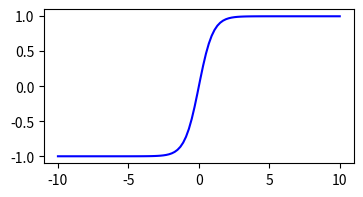
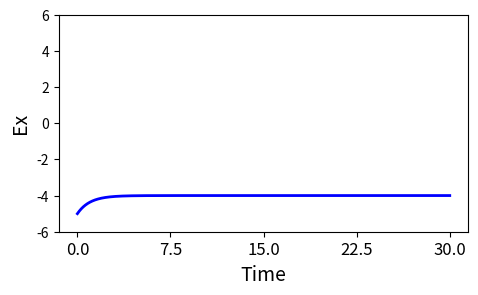
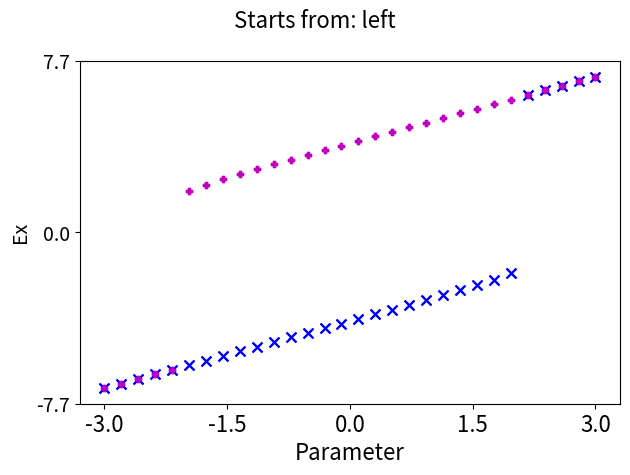

Generate these figures, in order, with matplotlib:
from scipy.integrate import odeint

from numpy import tanh, gradient, linspace, ndarray
from numpy import around, arange, flip
from numpy.random import uniform

from matplotlib.pyplot import subplots


x_array = linspace(-10, 10, 100)

y_array = tanh(x_array)

fig, ax = subplots(figsize=(4, 2))

ax.plot(x_array, y_array, color='b');

def sigmoid(u):
    return tanh(u)

def one_oscillator(y, t, h_ex_0, c_1, variation):

    tau_ex = 1
    
    h_ex   = h_ex_0

    dydt = (
           (h_ex - y[0] + c_1*sigmoid(y[0]))*tau_ex,
   )

    return dydt


def plot_series(time, data, time_begin, time_end, sr):
        
    name_var = ('Ex')
    
    series      = data[time_begin*sr:time_end*sr]
    series_grad = gradient(data[time_begin*sr:time_end*sr], axis=0)
        
    fig, ax = subplots(figsize=(5, 3))

    ax.plot(time[time_begin*sr:time_end*sr], series, linewidth=2, c='b')
    ax.set_xticks(linspace(time_begin, time_end, 5));
    ax.set_xticklabels(linspace(time_begin, time_end, 5), fontsize=12);
    ax.set_xlabel('Time', fontsize=14);
    ax.set_ylabel(name_var, fontsize=14)
    y_min, y_max = ax.get_ylim()


    fig.tight_layout()
    
    return fig, ax


def run_bif_diagram(time_stop, sr, parset, y_ini, c_1, variation):

    time = linspace(start=0, stop=time_stop, num=time_stop*sr)
    
    results_max_f      = dict()
    results_max_inds_f = dict()
    results_min_f      = dict()
    results_min_inds_f = dict()
    
    rows = time.size
    
    num = 0
    # Simulation "forward"
    for par in par_set:
        
        y_f = odeint(func=one_oscillator, y0=y_ini, t=time, 
                 args=(par, c_1, variation), 
                 hmax=0.1)
     
        series = y_f[rows//2:]
                 
        if num not in results_max_f:
    
            results_max_f[num]      = [series[-1]]
            results_max_inds_f[num] = [0]    
            results_min_f[num]      = [series[-1]]
            results_min_inds_f[num] = [0]    
    
        else:
            results_max_f[num].append(series[-1])
            results_max_inds_f[num].append(0)    
            results_min_f[num].append(series[-1])
            results_min_inds_f[num].append(0)               
    
        y_ini = y_f[-1, :]
    
    
    results_max_b      = dict()
    results_max_inds_b = dict()
    results_min_b      = dict()
    results_min_inds_b = dict()
    
    
    # Simulation "backward"
    for par in flip(par_set):
        
        y_b = odeint(func=one_oscillator, y0=y_ini, t=time, 
                 args=(par, c_1, variation), 
                 hmax=0.1)
     
    
        series = y_b[rows//2:]
                
        if num not in results_max_b:
    
            results_max_b[num]      = [series[-1]]
            results_max_inds_b[num] = [0]    
            results_min_b[num]      = [series[-1]]
            results_min_inds_b[num] = [0]    
    
        else:
            results_max_b[num].append(series[-1])
            results_max_inds_b[num].append(0)    
            results_min_b[num].append(series[-1])
            results_min_inds_b[num].append(0)               
    
            
        y_ini = y_b[-1, :]
    
    return results_min_f, results_max_f, results_min_b, results_max_b


def plot_bifdiagram(results_min_f, results_max_f, 
                    results_min_b, results_max_b,
                    par_set, chars):
    
    N = len(results_min_f)

    fig, ax = subplots()

    for xe, ye in zip(par_set, results_max_f[0]):

        if not isinstance(ye, ndarray):
            ax.scatter(xe, ye, c='r', s=5)
        else:
            ax.scatter([xe] * len(ye), ye, c='b', s=50, marker='x')

    for xe, ye in zip(par_set, results_min_f[0]):

        if not isinstance(ye, ndarray):
            ax.scatter(xe, ye, c='r', s=5)
        else:
            ax.scatter([xe] * len(ye), ye, c='b', s=50, marker='x')

    for xe, ye in zip(flip(par_set), results_max_b[0]):

        if not isinstance(ye, ndarray):
            ax.scatter(xe, ye, c='r', s=5)
        else:
            ax.scatter([xe] * len(ye), ye, c='m', s=20, marker='P')

    for xe, ye in zip(flip(par_set), results_min_b[0]):

        if not isinstance(ye, ndarray):
            ax.scatter(xe, ye, c='r', s=5)
        else:
            ax.scatter([xe] * len(ye), ye, c='m', s=20, marker='P')

    ax.set_xticks(linspace(par_min, par_max, 5));
    ax.set_xticklabels(around(linspace(par_min, par_max, 5), 2), fontsize=16);
    ax.set_xlabel('Parameter', fontsize=16)

    ax.set_ylabel('Ex', fontsize=14)

    y_min, y_max = ax.get_ylim()

    ax.set_yticks(linspace(y_min, y_max, 3));
    ax.set_yticklabels(around(linspace(y_min, y_max, 3),1), fontsize=14);

    title_chars = 'Starts from: ' + chars
    fig.suptitle(title_chars, fontsize=16)

    fig.tight_layout()
    
    return fig, ax




# Input parameter
h_ex_0 = 0

c_1 = 4 # 0 (linear); 1 (with gap); 4 (bistable)

# Speed of parameter change
variation = 0

# Initial conditions
y_ini = -5

# Time array
time_stop = 30
sr        = 100
time      = linspace(start=0, stop=time_stop, num=time_stop*sr)

# Simulation
y = odeint(func=one_oscillator, y0=y_ini, t=time, 
           args=(h_ex_0, c_1, variation), hmax=0.1)

# Show final values of all variables
print('Complete. Final value:', list(around(y[-1,:],3)))
print('')

time_begin, time_end = 0, time_stop

fig, ax = plot_series(time, y, time_begin, time_end, sr)

ax.set_ylim(-6, 6)

title_chars = 'figs/Timeseries_h_ex_' + str(h_ex_0) + '.png'
# fig.savefig(title_chars, format='png')
print(title_chars)

# Initial conditions
y_ini = y[-1, :]

# Bifurcation parameter range
steps = 30
par_min, par_max = -3, 3

par_set = linspace(par_min, par_max, steps)

# Stop time
time_stop = 100

results_min_f, results_max_f, results_min_b, results_max_b = run_bif_diagram(time_stop, sr, par_set, y_ini, c_1, variation)

print('Scan complete!')
print('')


# Plot
if par_max < par_min:
    
    direct = 'right'
    
else:
    
    direct = 'left'
    
fig, ax = plot_bifdiagram(results_min_f, results_max_f, 
                          results_min_b, results_max_b, par_set, direct)
